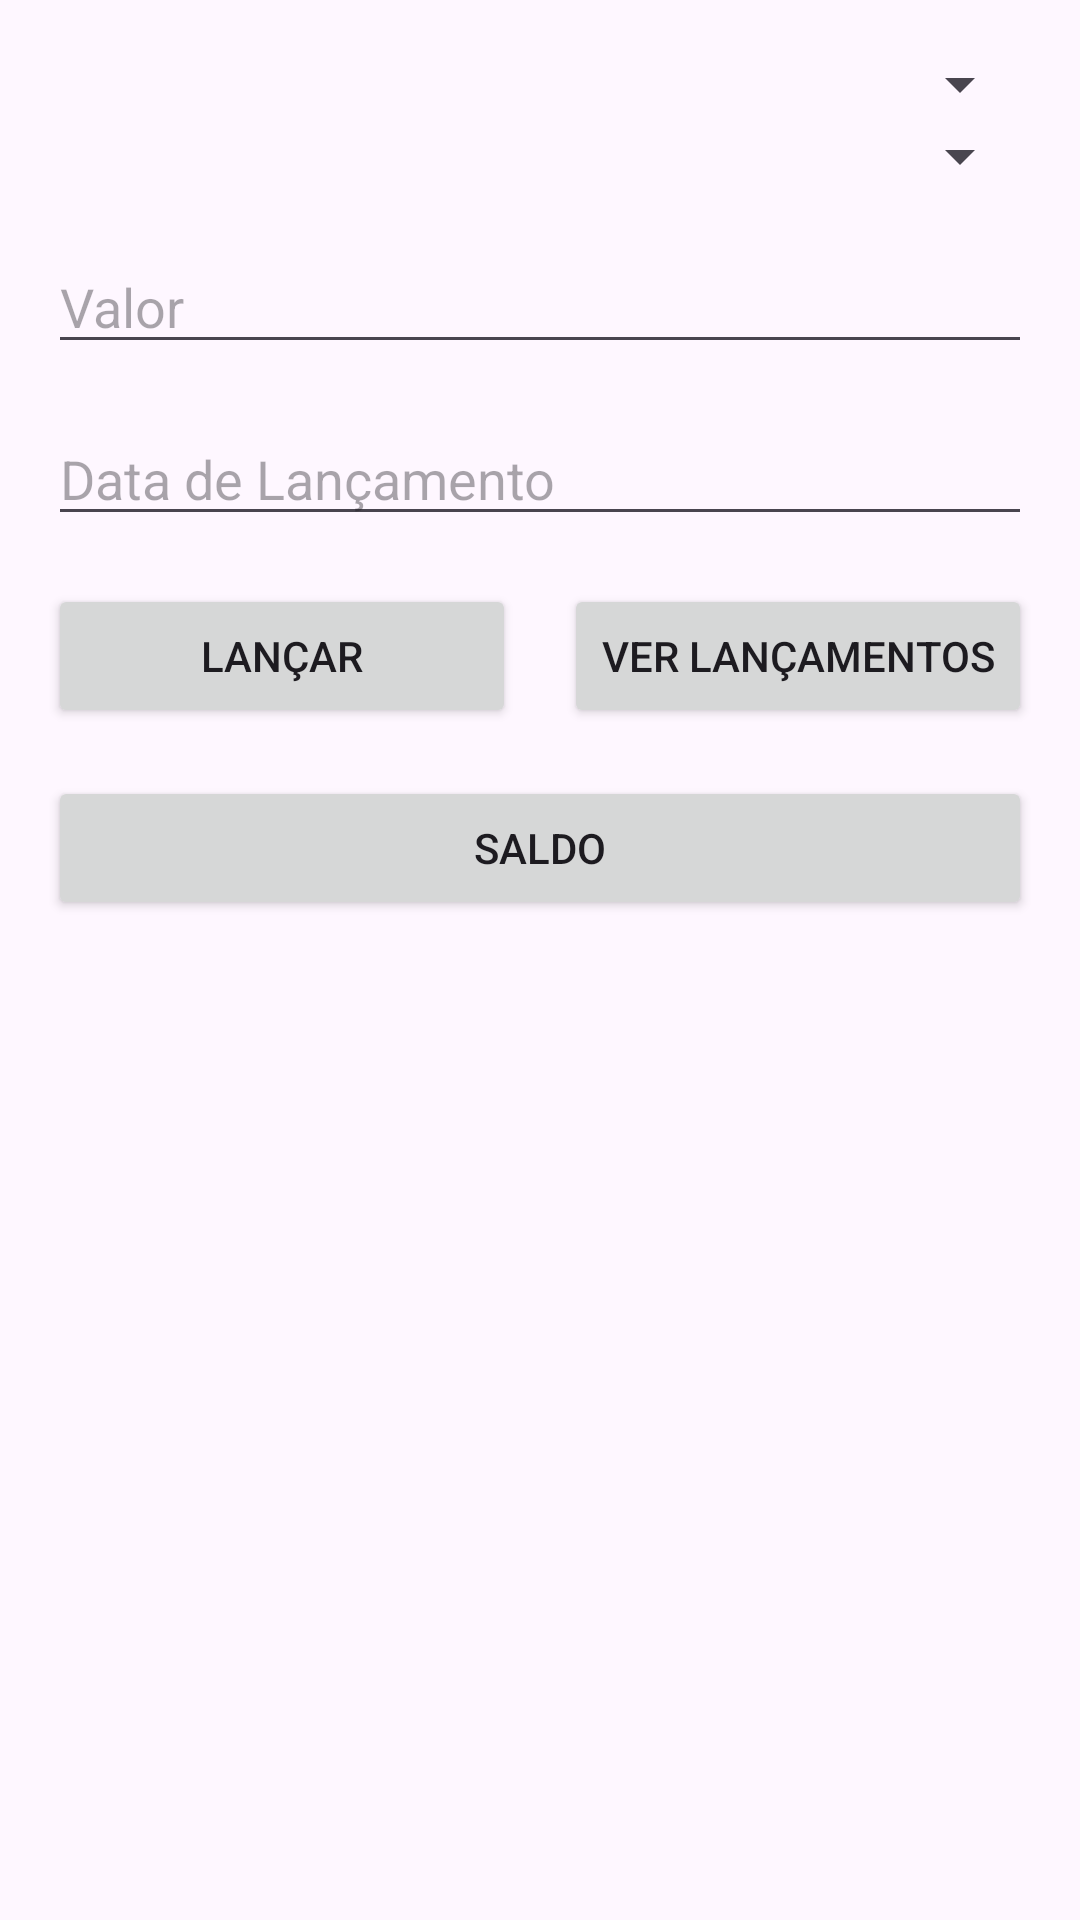

This screen was rendered from an Android layout file. Write that file and the resources it references.
<!-- AndroidManifest.xml: application theme Theme.Flowapp -->
<!-- res/layout/activity_main.xml -->
<?xml version="1.0" encoding="utf-8"?>
<LinearLayout
    xmlns:android="http://schemas.android.com/apk/res/android"
    android:layout_width="match_parent"
    android:layout_height="match_parent"
    android:orientation="vertical"
    android:padding="16dp">


    <Spinner
        android:id="@+id/spinnerTipo"
        android:layout_width="match_parent"
        android:layout_height="wrap_content"
       />

    <Spinner
        android:id="@+id/spinnerDetalhe"
        android:layout_width="match_parent"
        android:layout_height="wrap_content"
       />


    <EditText
        android:id="@+id/editTextValor"
        android:layout_width="match_parent"
        android:layout_height="wrap_content"
        android:hint="Valor"
        android:inputType="numberDecimal"
        android:layout_marginTop="16dp"/>

    <EditText
        android:id="@+id/editTextDataLanc"
        android:layout_width="match_parent"
        android:layout_height="wrap_content"
        android:hint="Data de Lançamento"
        android:inputType="date"
        android:layout_marginTop="16dp"/>

    <LinearLayout
        android:layout_width="match_parent"
        android:layout_height="wrap_content"
        android:orientation="horizontal"
        android:layout_marginTop="16dp">

        <Button
            android:id="@+id/buttonLanc"
            android:layout_width="0dp"
            android:layout_height="wrap_content"
            android:layout_weight="1"
            android:text="Lançar"
            android:layout_marginEnd="8dp"/>

        <Button
            android:id="@+id/buttonVerLancamentos"
            android:layout_width="0dp"
            android:layout_height="wrap_content"
            android:layout_weight="1"
            android:text="Ver Lançamentos"
            android:layout_marginStart="8dp"/>
    </LinearLayout>

    <Button
        android:id="@+id/buttonSaldo"
        android:layout_width="match_parent"
        android:layout_height="wrap_content"
        android:text="Saldo"
        android:layout_marginTop="16dp"/>
</LinearLayout>
<!-- resources referenced by this layout -->
<resources>
  <style name="Theme.Flowapp" parent="Base.Theme.Flowapp" />
  <style name="Base.Theme.Flowapp" parent="Theme.Material3.DayNight.NoActionBar">
          
          
      </style>
</resources>
